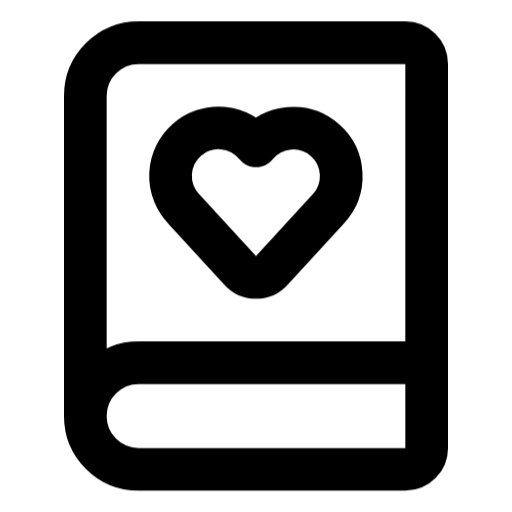
t = 0.00 s
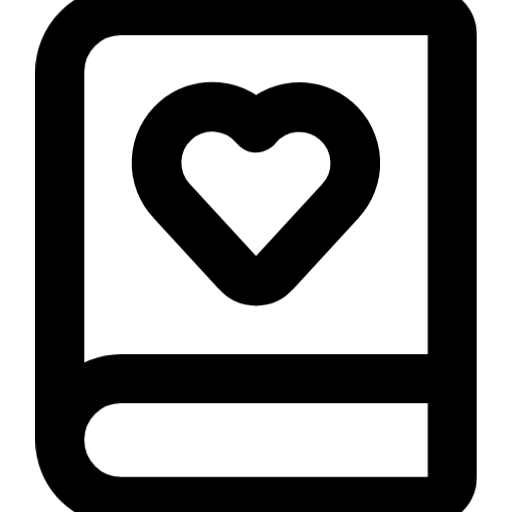
t = 0.20 s
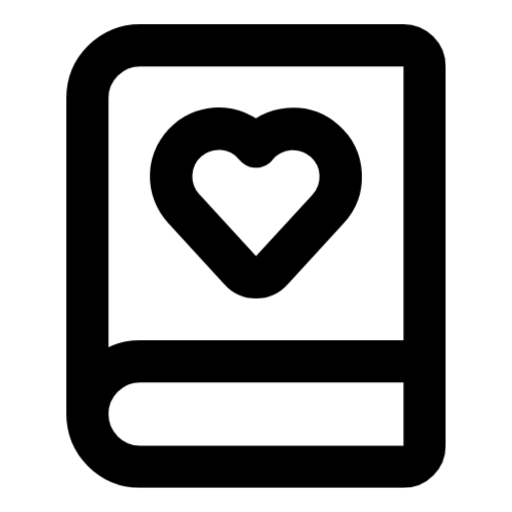
t = 0.40 s
t = 0.60 s: frame unchanged from t = 0.00 s, image omitted
t = 0.80 s: frame unchanged from t = 0.00 s, image omitted
t = 1.00 s: frame unchanged from t = 0.00 s, image omitted

The animated SVG that drew these frames (rendered in a browser with its animation timeline set to each time). Animation: 12 CSS @keyframes rules; one cycle of 1.00 s.

<svg
  xmlns="http://www.w3.org/2000/svg"
  width="24"
  height="24"
  viewBox="0 0 24 24"
  fill="none"
  stroke="currentColor"
  stroke-width="2"
  stroke-linecap="round"
  stroke-linejoin="round"
  overflow="hidden"
  class="animated-lucide-icon animated-lucide-book-heart"
  role="img"
  aria-label="book heart"
>
  <title>book heart</title>
<style>
  /* Delay utilities — 80ms increments */
  .al-delay-0 { --al-delay: 0ms; }
  .al-delay-1 { --al-delay: 80ms; }
  .al-delay-2 { --al-delay: 160ms; }
  .al-delay-3 { --al-delay: 240ms; }
  .al-delay-4 { --al-delay: 320ms; }
  .al-delay-5 { --al-delay: 400ms; }
  .al-delay-6 { --al-delay: 480ms; }
  .al-delay-7 { --al-delay: 560ms; }

  /* Two-tone colors — no opacity tricks, just two real colors */
  .al-primary { stroke: var(--animated-lucide-primary, var(--al-primary, currentColor)); }
  .al-secondary { stroke: var(--animated-lucide-secondary, var(--al-secondary, currentColor)); }

  /* ── Fill animation: shape fills with translucent color ── */
  .al-anim-fill {
    fill: currentColor;
    fill-opacity: 0;
    transition: fill-opacity 500ms ease var(--al-delay, 0ms);
  }
  .animated-lucide-icon:hover .al-anim-fill,
  .al-icon-wrapper:hover .al-anim-fill {
    fill-opacity: 0.18;
  }

  /* ── Draw animation: path re-draws on hover via keyframe ── */
  .al-anim-draw {
    /* Fully visible by default */
  }
  .animated-lucide-icon:hover .al-anim-draw,
  .al-icon-wrapper:hover .al-anim-draw {
    animation: al-draw-in 600ms ease var(--al-delay, 0ms) both;
  }
  @keyframes al-draw-in {
    0% { stroke-dashoffset: var(--al-dash-len, 50); }
    100% { stroke-dashoffset: 0; }
  }

  /* ── Draw-line: shorter lines re-draw on hover ── */
  .al-anim-draw-line {
    /* Fully visible by default */
  }
  .animated-lucide-icon:hover .al-anim-draw-line,
  .al-icon-wrapper:hover .al-anim-draw-line {
    animation: al-draw-line 500ms ease var(--al-delay, 0ms) both;
  }
  @keyframes al-draw-line {
    0% { stroke-dashoffset: var(--al-dash-len, 20); }
    100% { stroke-dashoffset: 0; }
  }

  /* ── Fade animation: subtle pop on hover (fully visible by default) ── */
  .al-anim-fade {
    /* Fully visible by default */
  }
  .animated-lucide-icon:hover .al-anim-fade,
  .al-icon-wrapper:hover .al-anim-fade {
    animation: al-fade-pop 500ms ease var(--al-delay, 0ms) both;
  }
  @keyframes al-fade-pop {
    0% { opacity: 0.3; transform: scale(0.92); }
    60% { opacity: 1; transform: scale(1.04); }
    100% { opacity: 1; transform: scale(1); }
  }

  /* ── Dot appear: dot pops on hover (fully visible by default) ── */
  .al-anim-dot-appear {
    /* Fully visible by default */
  }
  .animated-lucide-icon:hover .al-anim-dot-appear,
  .al-icon-wrapper:hover .al-anim-dot-appear {
    animation: al-dot-pop 500ms ease 200ms both;
  }
  @keyframes al-dot-pop {
    0% { transform: scale(1); }
    40% { transform: scale(0.3); }
    70% { transform: scale(1.3); }
    100% { transform: scale(1); }
  }

  /* ── Bar animation: bars bounce on hover (full size by default) ── */
  .al-anim-bar {
    transform-origin: center bottom;
  }
  .animated-lucide-icon:hover .al-anim-bar,
  .al-icon-wrapper:hover .al-anim-bar {
    animation: al-bar-grow 600ms cubic-bezier(0.34, 1.56, 0.64, 1) var(--al-delay, 0ms) both;
  }
  @keyframes al-bar-grow {
    0% { transform: scaleY(0.2); }
    60% { transform: scaleY(1.08); }
    100% { transform: scaleY(1); }
  }

  /* ── Scale-pop: element pops with scale ── */
  .al-anim-scale-pop {
    transform-origin: center;
  }
  .animated-lucide-icon:hover .al-anim-scale-pop,
  .al-icon-wrapper:hover .al-anim-scale-pop {
    animation: al-scale-pop 500ms cubic-bezier(0.34, 1.56, 0.64, 1) var(--al-delay, 0ms) both;
  }
  @keyframes al-scale-pop {
    0% { transform: scale(1); }
    40% { transform: scale(1.15); }
    100% { transform: scale(1); }
  }

  /* ── Pulse element: pulsing opacity for attention ── */
  .al-anim-pulse-element {
    /* Fully visible by default */
  }
  .animated-lucide-icon:hover .al-anim-pulse-element,
  .al-icon-wrapper:hover .al-anim-pulse-element {
    animation: al-pulse 0.7s ease-in-out;
  }
  @keyframes al-pulse {
    0%, 100% { opacity: 1; }
    50% { opacity: 0.3; }
  }

  /* ── Gear: rotation on hover ── */
  .al-anim-gear {
    transform-origin: 12px 12px;
    transition: transform 700ms cubic-bezier(0.34, 1.56, 0.64, 1) var(--al-delay, 0ms);
  }
  .animated-lucide-icon:hover .al-anim-gear,
  .al-icon-wrapper:hover .al-anim-gear {
    transform: rotate(var(--al-rotation, 90deg));
  }

  /* ── Nudge: translate in a direction ── */
  .al-anim-nudge {
    transition: transform 500ms cubic-bezier(0.34, 1.56, 0.64, 1) var(--al-delay, 0ms);
  }
  .animated-lucide-icon:hover .al-anim-nudge,
  .al-icon-wrapper:hover .al-anim-nudge {
    transform: translate(var(--al-tx, 0px), var(--al-ty, 0px));
  }

  /* ── Bell ring: keyframe ring animation ── */
  .al-anim-bell-ring {
    transform-origin: 12px 3px;
  }
  .animated-lucide-icon:hover .al-anim-bell-ring,
  .al-icon-wrapper:hover .al-anim-bell-ring {
    animation: al-bell-ring 0.7s ease;
  }
  @keyframes al-bell-ring {
    0% { transform: rotate(0deg); }
    12% { transform: rotate(14deg); }
    24% { transform: rotate(-12deg); }
    36% { transform: rotate(8deg); }
    48% { transform: rotate(-5deg); }
    60% { transform: rotate(2deg); }
    100% { transform: rotate(0deg); }
  }

  /* ── Heart beat: keyframe scale ── */
  .al-anim-heart-beat {
    transform-origin: 12px 13px;
  }
  .animated-lucide-icon:hover .al-anim-heart-beat,
  .al-icon-wrapper:hover .al-anim-heart-beat {
    animation: al-heart-beat 0.8s ease;
  }
  @keyframes al-heart-beat {
    0% { transform: scale(1); }
    15% { transform: scale(1.2); }
    30% { transform: scale(1); }
    45% { transform: scale(1.15); }
    60% { transform: scale(1); }
  }

  /* ── Rocket lift ── */
  .al-anim-rocket-lift {
    transition: transform 500ms cubic-bezier(0.34, 1.56, 0.64, 1) var(--al-delay, 0ms);
  }
  .animated-lucide-icon:hover .al-anim-rocket-lift,
  .al-icon-wrapper:hover .al-anim-rocket-lift {
    transform: translate(1px, -1.5px);
  }

  /* ── Handle lift (trash lid, briefcase handle) ── */
  .al-anim-handle-lift {
    transition: transform 500ms ease var(--al-delay, 0ms);
  }
  .animated-lucide-icon:hover .al-anim-handle-lift,
  .al-icon-wrapper:hover .al-anim-handle-lift {
    transform: translateY(-1.5px);
  }

  /* ── Page turn ── */
  .al-anim-page-turn {
    transform-origin: left center;
    transition: transform 500ms ease var(--al-delay, 0ms);
  }
  .animated-lucide-icon:hover .al-anim-page-turn,
  .al-icon-wrapper:hover .al-anim-page-turn {
    transform: rotateY(-12deg);
  }

  /* ── Menu line (staggered scaleX) ── */
  .al-anim-menu-line {
    transform-origin: left center;
    transition: transform 400ms ease var(--al-delay, 0ms);
  }
  .animated-lucide-icon:hover .al-anim-menu-line,
  .al-icon-wrapper:hover .al-anim-menu-line {
    transform: scaleX(var(--al-scale-x, 0.7));
  }

  /* ── Mail flap: envelope opens and closes ── */
  .al-anim-mail-flap {
    transform-origin: center top;
  }
  .animated-lucide-icon:hover .al-anim-mail-flap,
  .al-icon-wrapper:hover .al-anim-mail-flap {
    animation: al-mail-flap 700ms ease var(--al-delay, 0ms) both;
  }
  @keyframes al-mail-flap {
    0% { transform: rotateX(0deg); }
    40% { transform: rotateX(-30deg); }
    70% { transform: rotateX(5deg); }
    100% { transform: rotateX(0deg); }
  }

  /* ── Shake: horizontal wobble ── */
  .al-anim-shake {
    transform-origin: center;
  }
  .animated-lucide-icon:hover .al-anim-shake,
  .al-icon-wrapper:hover .al-anim-shake {
    animation: al-shake 600ms ease var(--al-delay, 0ms) both;
  }
  @keyframes al-shake {
    0% { transform: translateX(0) rotate(0deg); }
    15% { transform: translateX(-1.5px) rotate(-3deg); }
    30% { transform: translateX(1.5px) rotate(3deg); }
    45% { transform: translateX(-1px) rotate(-2deg); }
    60% { transform: translateX(1px) rotate(2deg); }
    75% { transform: translateX(-0.5px) rotate(-1deg); }
    100% { transform: translateX(0) rotate(0deg); }
  }

  /* ── Spin: full 360 rotation ── */
  .al-anim-spin {
    transform-origin: 12px 12px;
  }
  .animated-lucide-icon:hover .al-anim-spin,
  .al-icon-wrapper:hover .al-anim-spin {
    animation: al-spin 700ms cubic-bezier(0.4, 0, 0.2, 1) var(--al-delay, 0ms) both;
  }
  @keyframes al-spin {
    0% { transform: rotate(0deg); }
    100% { transform: rotate(360deg); }
  }
</style>
  <path d="M4 19.5v-15A2.5 2.5 0 0 1 6.5 2H19a1 1 0 0 1 1 1v18a1 1 0 0 1-1 1H6.5a1 1 0 0 1 0-5H20" class="al-primary al-anim-scale-pop al-delay-0" />
  <path d="M8.62 9.8A2.25 2.25 0 1 1 12 6.836a2.25 2.25 0 1 1 3.38 2.966l-2.626 2.856a.998.998 0 0 1-1.507 0z" class="al-secondary al-anim-scale-pop al-delay-1" />
</svg>
